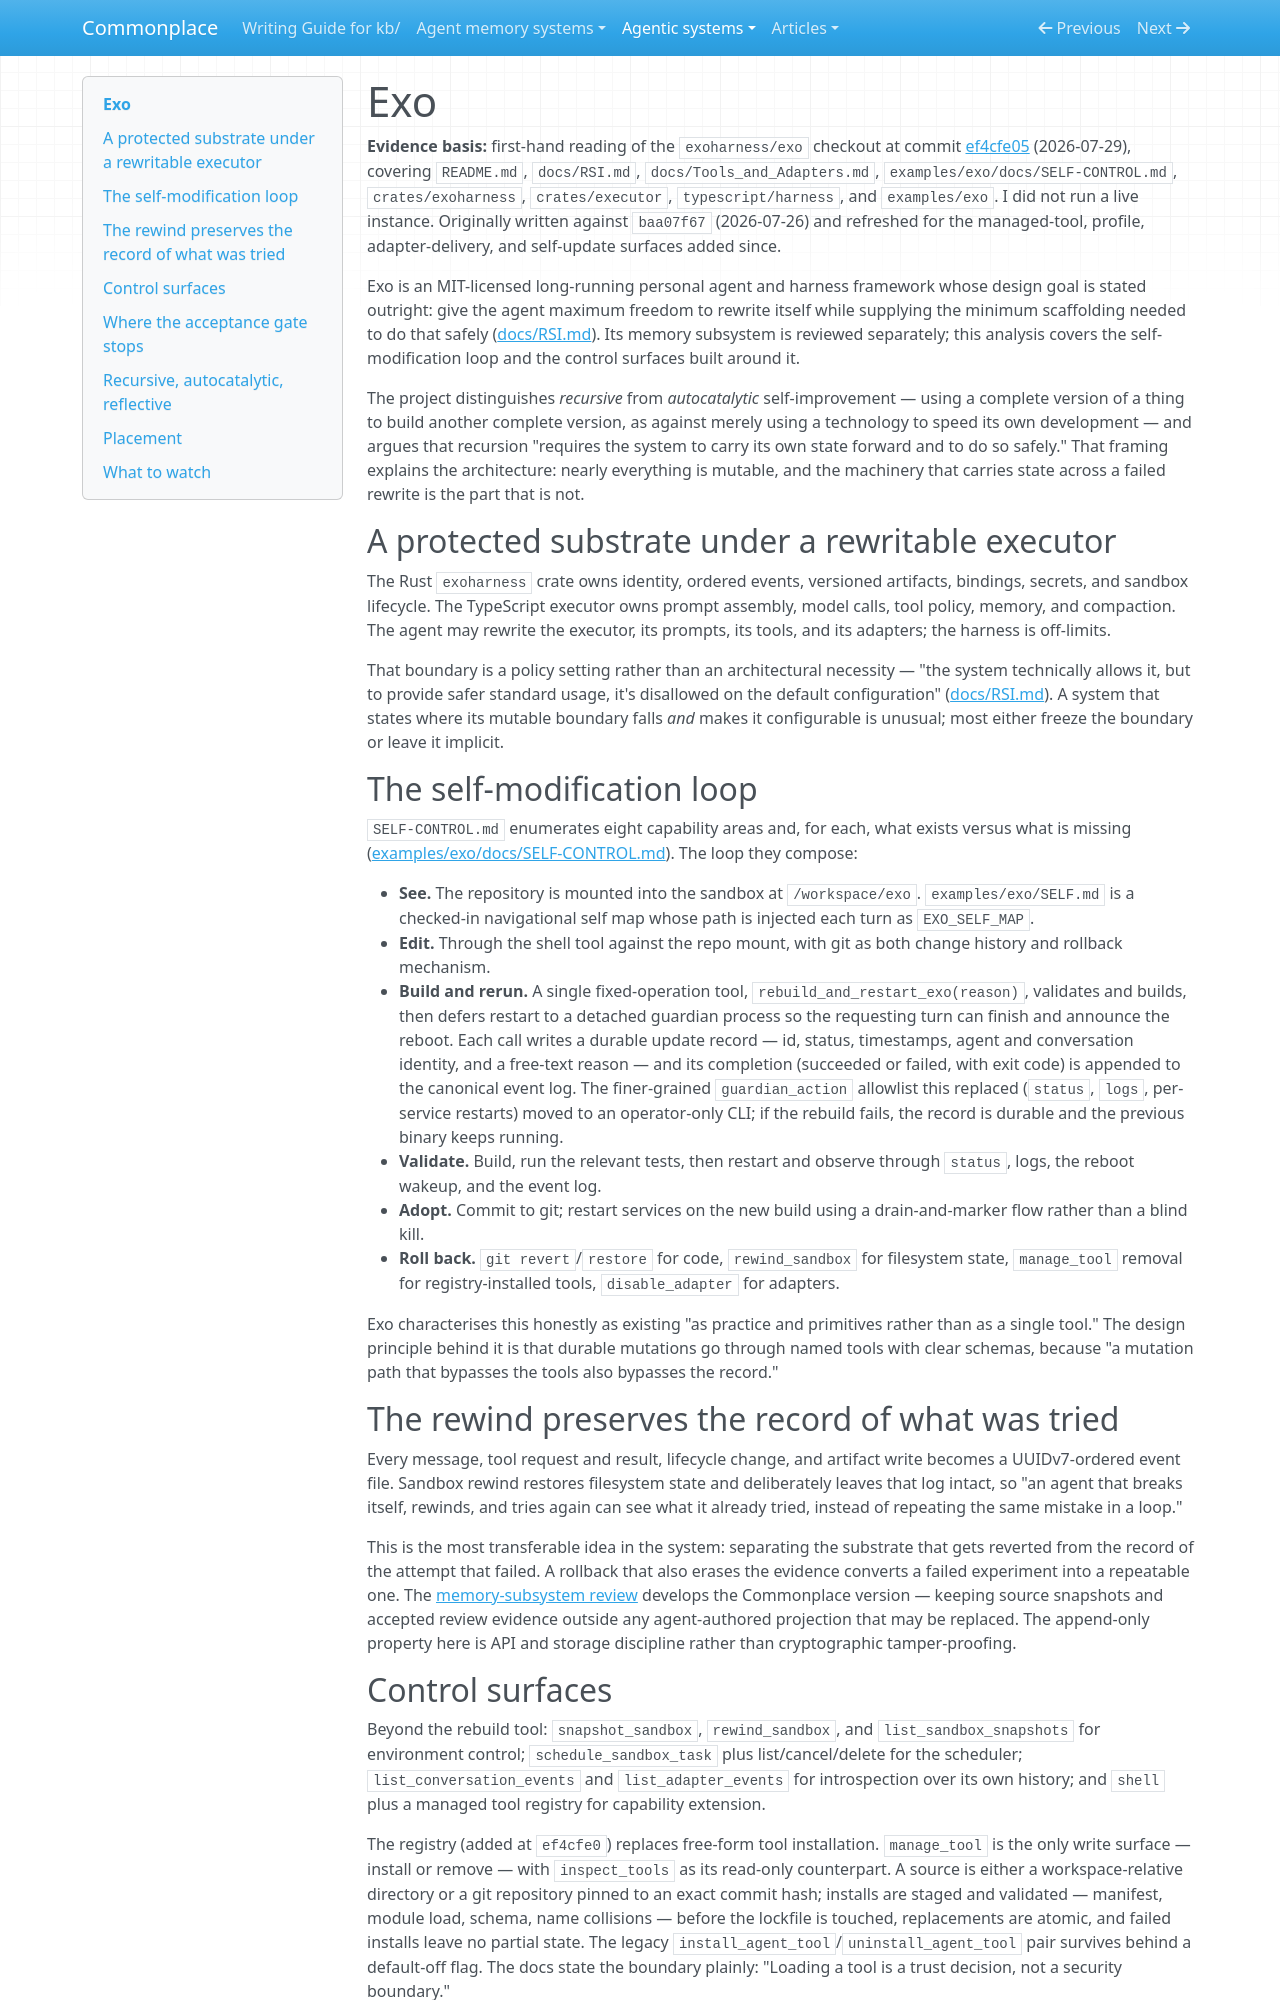

repository: zby/commonplace · page: agentic-systems/reviews/exo/index.html · generator: mkdocs

---
description: "Exo as a running reflective self-improvement harness: a protected Rust substrate under a fully rewritable executor, allowlisted host control, and a rewind that preserves the record of what was tried"
type: types/note.md
traits: [has-external-sources]
tags: [computational-model, self-improving-systems, learning-theory]
---

# Exo

**Evidence basis:** first-hand reading of the `exoharness/exo` checkout at commit [ef4cfe05](https://github.com/exoharness/exo/commit/ef4cfe057af02955a73c85beb6ab79e253253114) (2026-07-29), covering `README.md`, `docs/RSI.md`, `docs/Tools_and_Adapters.md`, `examples/exo/docs/SELF-CONTROL.md`, `crates/exoharness`, `crates/executor`, `typescript/harness`, and `examples/exo`. I did not run a live instance. Originally written against `baa07f67` (2026-07-26) and refreshed for the managed-tool, profile, adapter-delivery, and self-update surfaces added since.

Exo is an MIT-licensed long-running personal agent and harness framework whose design goal is stated outright: give the agent maximum freedom to rewrite itself while supplying the minimum scaffolding needed to do that safely ([docs/RSI.md](https://github.com/exoharness/exo/blob/ef4cfe057af02955a73c85beb6ab79e253253114/docs/RSI.md)). Its memory subsystem is reviewed separately; this analysis covers the self-modification loop and the control surfaces built around it.

The project distinguishes *recursive* from *autocatalytic* self-improvement — using a complete version of a thing to build another complete version, as against merely using a technology to speed its own development — and argues that recursion "requires the system to carry its own state forward and to do so safely." That framing explains the architecture: nearly everything is mutable, and the machinery that carries state across a failed rewrite is the part that is not.

## A protected substrate under a rewritable executor

The Rust `exoharness` crate owns identity, ordered events, versioned artifacts, bindings, secrets, and sandbox lifecycle. The TypeScript executor owns prompt assembly, model calls, tool policy, memory, and compaction. The agent may rewrite the executor, its prompts, its tools, and its adapters; the harness is off-limits.

That boundary is a policy setting rather than an architectural necessity — "the system technically allows it, but to provide safer standard usage, it's disallowed on the default configuration" ([docs/RSI.md](https://github.com/exoharness/exo/blob/ef4cfe057af02955a73c85beb6ab79e253253114/docs/RSI.md)). A system that states where its mutable boundary falls *and* makes it configurable is unusual; most either freeze the boundary or leave it implicit.

## The self-modification loop

`SELF-CONTROL.md` enumerates eight capability areas and, for each, what exists versus what is missing ([examples/exo/docs/SELF-CONTROL.md](https://github.com/exoharness/exo/blob/ef4cfe057af02955a73c85beb6ab79e253253114/examples/exo/docs/SELF-CONTROL.md)). The loop they compose:

- **See.** The repository is mounted into the sandbox at `/workspace/exo`. `examples/exo/SELF.md` is a checked-in navigational self map whose path is injected each turn as `EXO_SELF_MAP`.
- **Edit.** Through the shell tool against the repo mount, with git as both change history and rollback mechanism.
- **Build and rerun.** A single fixed-operation tool, `rebuild_and_restart_exo(reason)`, validates and builds, then defers restart to a detached guardian process so the requesting turn can finish and announce the reboot. Each call writes a durable update record — id, status, timestamps, agent and conversation identity, and a free-text reason — and its completion (succeeded or failed, with exit code) is appended to the canonical event log. The finer-grained `guardian_action` allowlist this replaced (`status`, `logs`, per-service restarts) moved to an operator-only CLI; if the rebuild fails, the record is durable and the previous binary keeps running.
- **Validate.** Build, run the relevant tests, then restart and observe through `status`, logs, the reboot wakeup, and the event log.
- **Adopt.** Commit to git; restart services on the new build using a drain-and-marker flow rather than a blind kill.
- **Roll back.** `git revert`/`restore` for code, `rewind_sandbox` for filesystem state, `manage_tool` removal for registry-installed tools, `disable_adapter` for adapters.

Exo characterises this honestly as existing "as practice and primitives rather than as a single tool." The design principle behind it is that durable mutations go through named tools with clear schemas, because "a mutation path that bypasses the tools also bypasses the record."

## The rewind preserves the record of what was tried

Every message, tool request and result, lifecycle change, and artifact write becomes a UUIDv7-ordered event file. Sandbox rewind restores filesystem state and deliberately leaves that log intact, so "an agent that breaks itself, rewinds, and tries again can see what it already tried, instead of repeating the same mistake in a loop."

This is the most transferable idea in the system: separating the substrate that gets reverted from the record of the attempt that failed. A rollback that also erases the evidence converts a failed experiment into a repeatable one. The [memory-subsystem review](../../agent-memory-systems/reviews/exo.md) develops the Commonplace version — keeping source snapshots and accepted review evidence outside any agent-authored projection that may be replaced. The append-only property here is API and storage discipline rather than cryptographic tamper-proofing.
